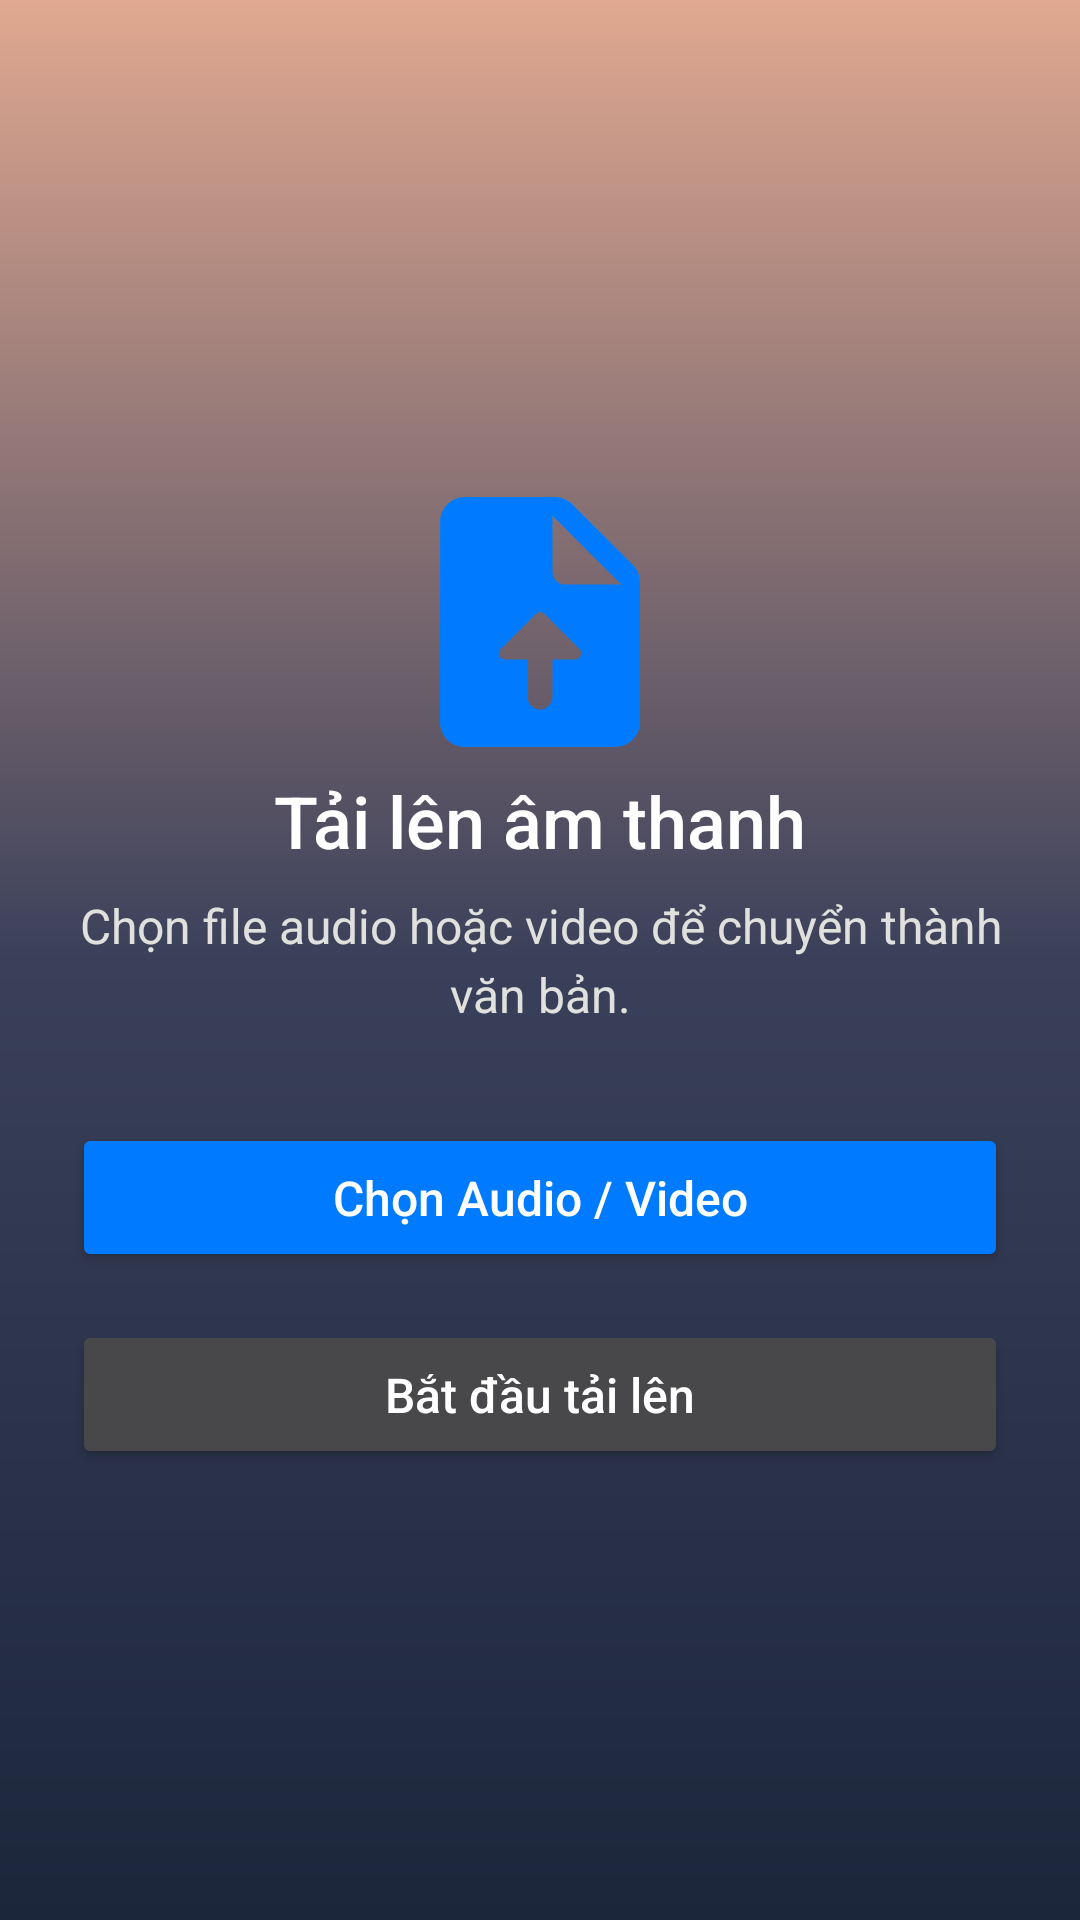

Layout XML and referenced resources for this Android screen:
<!-- AndroidManifest.xml: application theme Theme.Audio2Text -->
<!-- res/layout/fragment_upload.xml -->
<?xml version="1.0" encoding="utf-8"?>
<androidx.constraintlayout.widget.ConstraintLayout
    xmlns:android="http://schemas.android.com/apk/res/android"
    xmlns:app="http://schemas.android.com/apk/res-auto"
    xmlns:tools="http://schemas.android.com/tools"
    android:layout_width="match_parent"
    android:layout_height="match_parent"
    android:background="@drawable/bg_main_gradient"
    android:padding="24dp">

    <ImageView
        android:id="@+id/iv_upload_icon"
        android:layout_width="100dp"
        android:layout_height="100dp"
        android:src="@drawable/ic_upload"
        app:layout_constraintBottom_toTopOf="@+id/tv_title"
        app:layout_constraintEnd_toEndOf="parent"
        app:layout_constraintStart_toStartOf="parent"
        app:tint="@color/accent_blue" />

    <TextView
        android:id="@+id/tv_title"
        android:layout_width="wrap_content"
        android:layout_height="wrap_content"
        android:layout_marginBottom="8dp"
        android:fontFamily="sans-serif-medium"
        android:text="Tải lên âm thanh"
        android:textColor="@android:color/white"
        android:textSize="24sp"
        app:layout_constraintBottom_toTopOf="@+id/tv_description"
        app:layout_constraintEnd_toEndOf="parent"
        app:layout_constraintStart_toStartOf="parent" />

    <TextView
        android:id="@+id/tv_description"
        android:layout_width="0dp"
        android:layout_height="wrap_content"
        android:gravity="center"
        android:lineSpacingExtra="4dp"
        android:text="Chọn file audio hoặc video để chuyển thành văn bản."
        android:textColor="#E0E1DD"
        android:textSize="16sp"
        app:layout_constraintBottom_toBottomOf="parent"
        app:layout_constraintEnd_toEndOf="parent"
        app:layout_constraintStart_toStartOf="parent"
        app:layout_constraintTop_toTopOf="parent" />

    <LinearLayout
        android:id="@+id/layout_buttons"
        android:layout_width="0dp"
        android:layout_height="wrap_content"
        android:orientation="vertical"
        android:layout_marginTop="32dp"
        app:layout_constraintTop_toBottomOf="@id/tv_description"
        app:layout_constraintStart_toStartOf="parent"
        app:layout_constraintEnd_toEndOf="parent">

        <Button
            android:id="@+id/btnChoose"
            android:layout_width="match_parent"
            android:layout_height="wrap_content"
            android:backgroundTint="@color/accent_blue"
            android:paddingVertical="14dp"
            android:text="Chọn Audio / Video"
            android:textAllCaps="false"
            android:textColor="@android:color/white"
            android:textSize="16sp"
            app:cornerRadius="12dp" />

        <Button
            android:id="@+id/btnUpload"
            android:layout_width="match_parent"
            android:layout_height="wrap_content"
            android:layout_marginTop="16dp"
            android:backgroundTint="#48484A"
            android:paddingVertical="14dp"
            android:text="Bắt đầu tải lên"
            android:textAllCaps="false"
            android:textColor="@android:color/white"
            android:textSize="16sp"
            app:cornerRadius="12dp"/>
    </LinearLayout>

    <TextView
        android:id="@+id/txtStatus"
        android:layout_width="0dp"
        android:layout_height="wrap_content"
        android:layout_marginTop="16dp"
        android:gravity="center"
        android:textColor="#E0E1DD"
        android:textSize="14sp"
        app:layout_constraintEnd_toEndOf="parent"
        app:layout_constraintStart_toStartOf="parent"
        app:layout_constraintTop_toBottomOf="@id/layout_buttons"
        tools:text="Đã chọn: ten_file_rat_dai.mp3" />

    <LinearLayout
        android:id="@+id/layout_progress"
        android:layout_width="0dp"
        android:layout_height="wrap_content"
        android:orientation="vertical"
        android:gravity="center"
        android:visibility="gone"
        tools:visibility="visible"
        app:layout_constraintTop_toBottomOf="@id/tv_description"
        app:layout_constraintStart_toStartOf="parent"
        app:layout_constraintEnd_toEndOf="parent"
        android:layout_marginTop="32dp">

        <ProgressBar
            android:id="@+id/progressBar"
            style="?android:attr/progressBarStyle"
            android:layout_width="48dp"
            android:layout_height="48dp"
            android:indeterminateTint="@color/accent_blue"/>

        <TextView
            android:id="@+id/txtProgressStatus"
            android:layout_width="wrap_content"
            android:layout_height="wrap_content"
            android:layout_marginTop="16dp"
            android:textColor="@android:color/white"
            android:textSize="16sp"
            tools:text="Đang upload..."/>

        <Button
            android:id="@+id/btnCancel"
            style="@style/Widget.MaterialComponents.Button.TextButton"
            android:layout_width="wrap_content"
            android:layout_height="wrap_content"
            android:layout_marginTop="24dp"
            android:text="Hủy bỏ"
            android:textColor="#FFB3B3" />

    </LinearLayout>

</androidx.constraintlayout.widget.ConstraintLayout>
<!-- resources referenced by this layout -->
<resources>
  <color name="accent_blue">#007BFF</color>
  <!-- drawable bg_main_gradient (drawable) -->
  <shape xmlns:android="http://schemas.android.com/apk/res/android">
      <gradient
          android:type="linear"
          android:angle="90"
          android:startColor="@color/secondary_dark"
          android:centerColor="#3A405A"
          android:endColor="@color/accent_warm" />
  </shape>
  <!-- drawable ic_upload (drawable) -->
  <vector xmlns:android="http://schemas.android.com/apk/res/android"
      android:width="48dp"
      android:height="48dp"
      android:viewportWidth="24"
      android:viewportHeight="24">
    <path
        android:pathData="M19.41,7.41l-4.83,-4.83C14.21,2.21 13.7,2 13.17,2H6C4.9,2 4.01,2.9 4.01,4L4,20c0,1.1 0.89,2 1.99,2H18c1.1,0 2,-0.9 2,-2V8.83C20,8.3 19.79,7.79 19.41,7.41zM14.8,15H13v3c0,0.55 -0.45,1 -1,1s-1,-0.45 -1,-1v-3H9.21c-0.45,0 -0.67,-0.54 -0.35,-0.85l2.8,-2.79c0.2,-0.19 0.51,-0.19 0.71,0l2.79,2.79C15.46,14.46 15.24,15 14.8,15zM14,9c-0.55,0 -1,-0.45 -1,-1V3.5L18.5,9H14z"
        android:fillColor="#FFFFFFFF"/>
  </vector>
  <style name="Theme.Audio2Text" parent="Base.Theme.Audio2Text" />
  <color name="secondary_dark">#1B263B</color>
  <color name="accent_warm">#E0A890</color>
  <style name="Base.Theme.Audio2Text" parent="Theme.Material3.DayNight.NoActionBar">
          
          
      </style>
</resources>
